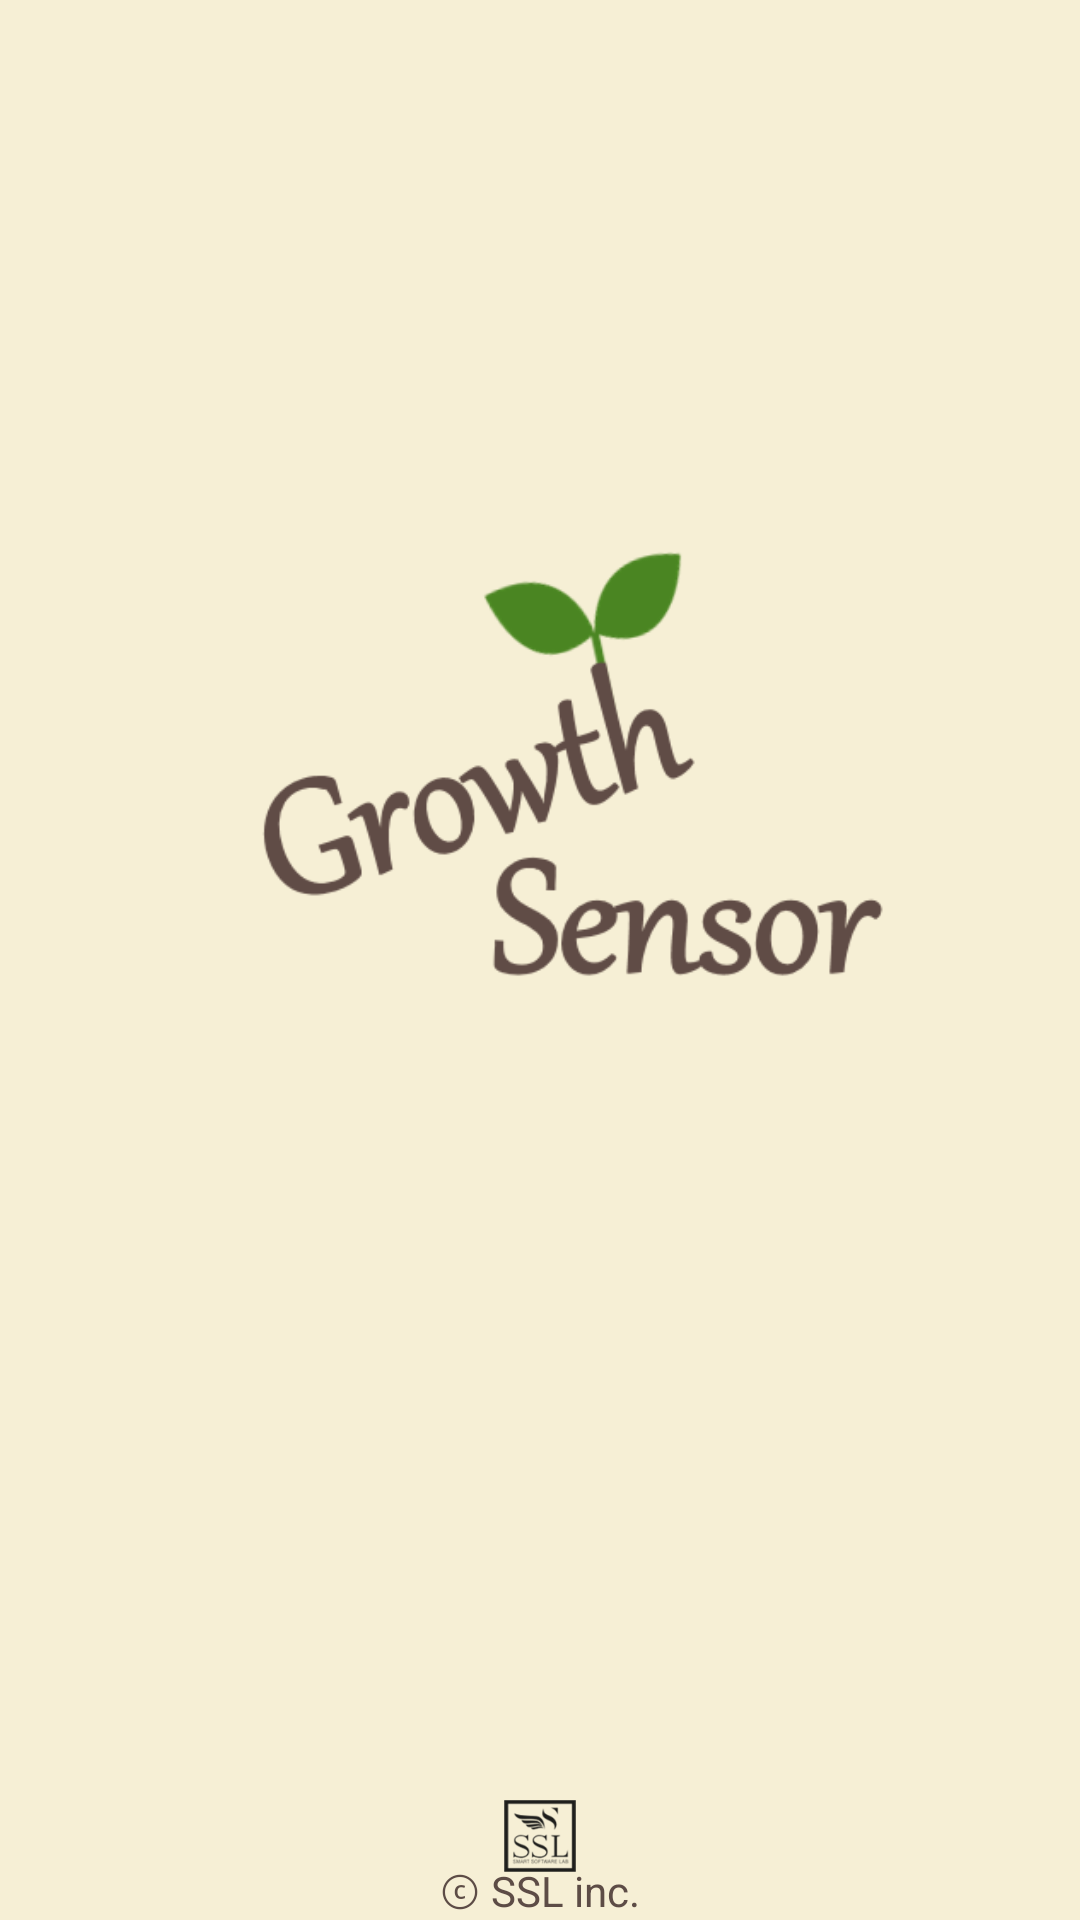

Reconstruct the res/layout file that produces this screen, plus the resources it refers to.
<!-- AndroidManifest.xml: application theme AppTheme -->
<!-- res/layout/activity_intro.xml -->
<?xml version="1.0" encoding="utf-8"?>
<RelativeLayout xmlns:android="http://schemas.android.com/apk/res/android"
    xmlns:app="http://schemas.android.com/apk/res-auto"
    xmlns:tools="http://schemas.android.com/tools"
    android:id="@+id/activity_intro"
    android:layout_width="match_parent"
    android:layout_height="match_parent"
    android:paddingBottom="@dimen/activity_vertical_margin"
    android:paddingLeft="@dimen/activity_horizontal_margin"
    android:paddingRight="@dimen/activity_horizontal_margin"
    tools:context="com.growth.intro.view.IntroActivity"
    android:background="@color/colorBase">

    <FrameLayout
        android:layout_width="match_parent"
        android:layout_height="match_parent"
        android:layout_alignParentTop="true"
        android:layout_alignParentLeft="true"
        android:layout_alignParentStart="true">

        <ImageView
            android:layout_width="300dp"
            android:layout_height="300dp"
            app:srcCompat="@drawable/ic_intro_text_primary"
            android:id="@+id/imageView12"
            android:layout_gravity="center"
            android:layout_marginBottom="48dp" />

        <ImageView
            app:srcCompat="@drawable/ic_company_logo"
            android:id="@+id/imageView31"
            android:layout_gravity="bottom|center_horizontal"
            android:layout_marginBottom="16dp"
            android:layout_width="24dp"
            android:layout_height="24dp"/>

        <TextView
            android:text="ⓒ SSL inc."
            android:layout_width="wrap_content"
            android:layout_height="wrap_content"
            android:id="@+id/textView14"
            android:layout_gravity="bottom|center_horizontal"
            android:textColor="@color/colorPrimary" />
    </FrameLayout>
</RelativeLayout>
<!-- resources referenced by this layout -->
<resources>
  <color name="colorBase">#F6EFD5</color>
  <color name="colorPrimary">#5D4C46</color>
  <!-- drawable ic_company_logo: png bitmap (drawable, 6630 bytes) -->
  <!-- drawable ic_intro_text_primary: png bitmap (drawable, 21207 bytes) -->
  <style name="AppTheme" parent="Theme.AppCompat.Light.DarkActionBar">
          
          <item name="colorPrimary">@color/colorPrimary</item>
          <item name="colorPrimaryDark">@color/colorPrimaryDark</item>
          <item name="colorAccent">@color/colorAccent</item>
          <item name="colorControlNormal">@color/colorBaseGray</item>
          <item name="colorControlActivated">@color/colorAccent</item>
          <item name="colorControlHighlight">@color/colorAccent</item>
      </style>
  <color name="colorPrimaryDark">#454344</color>
  <color name="colorAccent">#E45641</color>
  <color name="colorBaseGray">#7B8D8E</color>
</resources>
